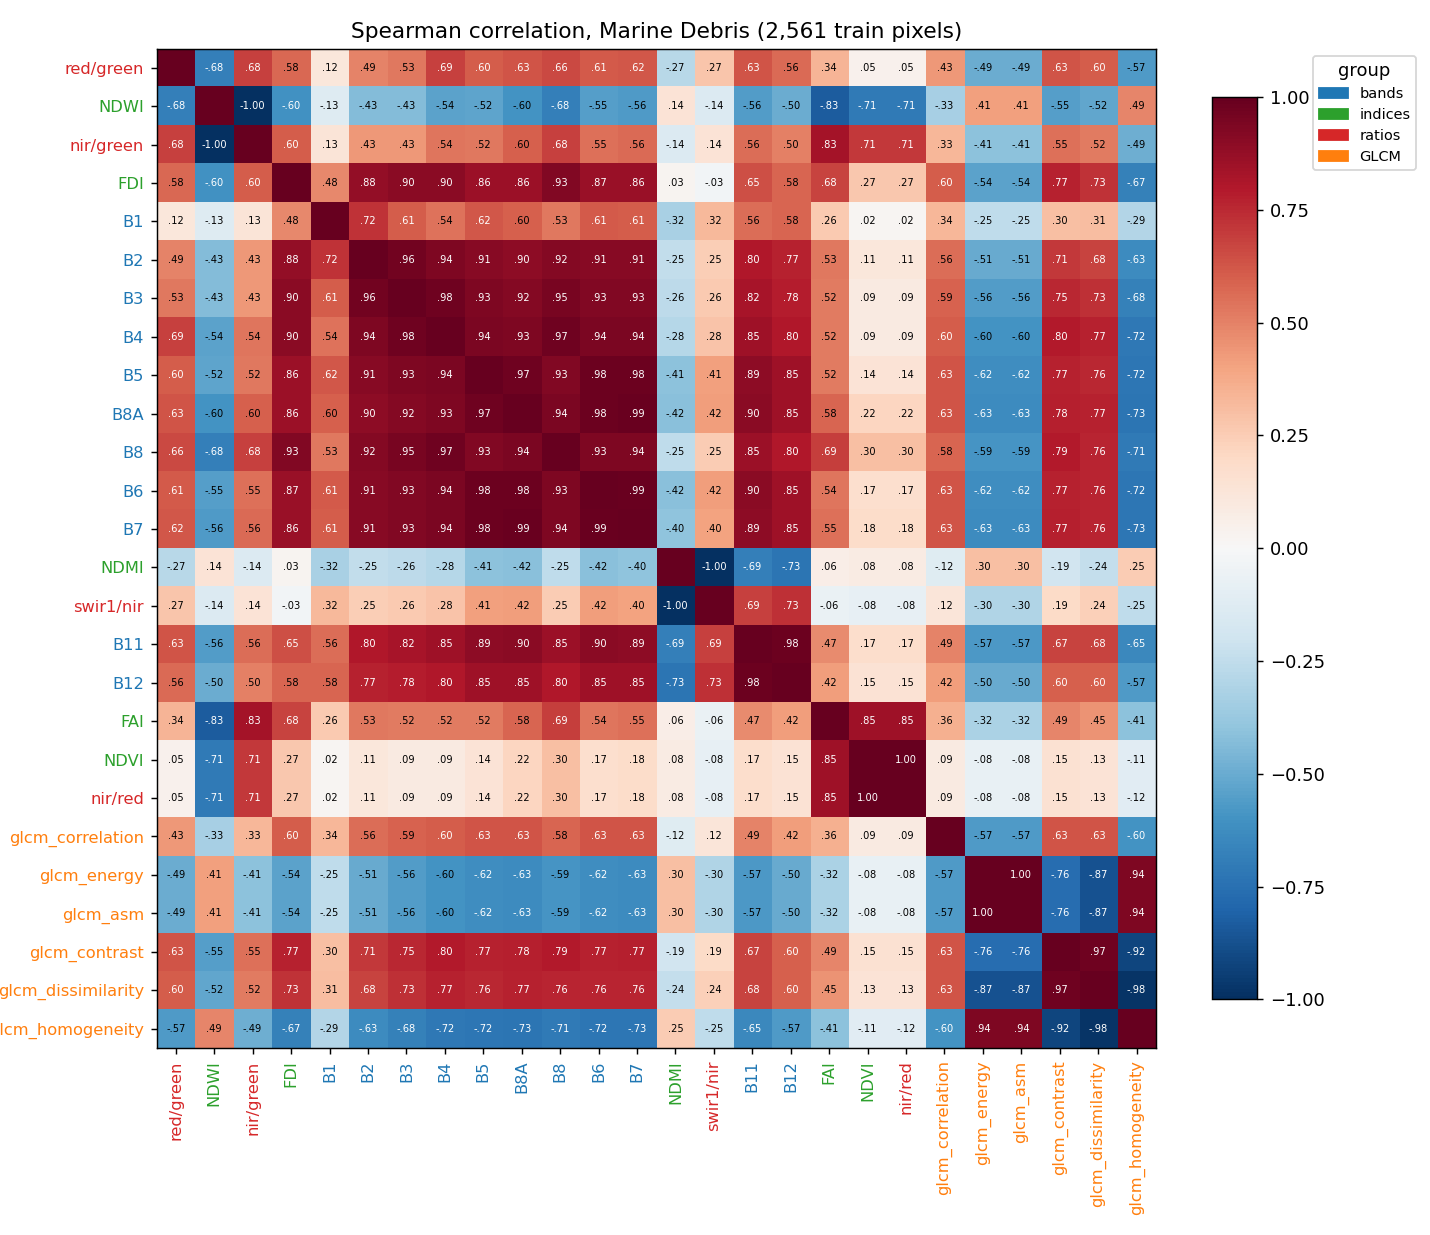

Values plotted in this chart, from the file beside it:
, B1, B2, B3, B4, B5, B6, B7, B8, B8A, B11, B12, NDVI, NDWI, FAI, FDI, NDMI, red/green, nir/red, nir/green, swir1/nir, glcm_contrast, glcm_dissimilarity, glcm_homogeneity
B1, 1.0, 0.7224, 0.605, 0.5396, 0.6197, 0.6136, 0.6091, 0.5297, 0.5956, 0.559, 0.5803, 0.02192, -0.1322, 0.2585, 0.4776, -0.3239, 0.1159, 0.02196, 0.1323, 0.3239, 0.2999, 0.3055, -0.2933
B2, 0.7224, 1.0, 0.9624, 0.9354, 0.9123, 0.9076, 0.9082, 0.9175, 0.8958, 0.7988, 0.7699, 0.1111, -0.433, 0.5257, 0.8769, -0.247, 0.4928, 0.1111, 0.433, 0.247, 0.7088, 0.6786, -0.6286
B3, 0.605, 0.9624, 1.0, 0.976, 0.9314, 0.9266, 0.9255, 0.9475, 0.9154, 0.823, 0.7824, 0.08827, -0.4342, 0.5171, 0.8989, -0.258, 0.5285, 0.08833, 0.4342, 0.258, 0.754, 0.7269, -0.6797
B4, 0.5396, 0.9354, 0.976, 1.0, 0.9393, 0.9379, 0.9382, 0.9688, 0.9333, 0.8505, 0.7999, 0.08685, -0.5355, 0.5197, 0.9046, -0.2821, 0.6866, 0.08691, 0.5356, 0.2822, 0.7966, 0.7659, -0.718
B5, 0.6197, 0.9123, 0.9314, 0.9393, 1.0, 0.982, 0.9792, 0.9263, 0.9744, 0.8921, 0.8479, 0.1396, -0.5238, 0.5184, 0.8556, -0.4114, 0.6036, 0.1397, 0.5239, 0.4114, 0.7662, 0.7556, -0.7189
B6, 0.6136, 0.9076, 0.9266, 0.9379, 0.982, 1.0, 0.9853, 0.9319, 0.981, 0.8987, 0.8506, 0.1652, -0.55, 0.5386, 0.8666, -0.4163, 0.6137, 0.1653, 0.55, 0.4164, 0.7702, 0.7585, -0.7211
B7, 0.6091, 0.9082, 0.9255, 0.9382, 0.9792, 0.9853, 1.0, 0.9363, 0.9859, 0.8943, 0.8453, 0.1817, -0.5636, 0.5545, 0.8647, -0.404, 0.6177, 0.1817, 0.5637, 0.404, 0.7742, 0.7626, -0.7257
B8, 0.5297, 0.9175, 0.9475, 0.9688, 0.9263, 0.9319, 0.9363, 1.0, 0.9405, 0.8516, 0.7974, 0.3028, -0.6827, 0.6941, 0.9293, -0.253, 0.6631, 0.3029, 0.6827, 0.2531, 0.7923, 0.7581, -0.7086
B8A, 0.5956, 0.8958, 0.9154, 0.9333, 0.9744, 0.981, 0.9859, 0.9405, 1.0, 0.9031, 0.8484, 0.2173, -0.5976, 0.5807, 0.8581, -0.4151, 0.6323, 0.2174, 0.5976, 0.4152, 0.7782, 0.7673, -0.7304
B11, 0.559, 0.7988, 0.823, 0.8505, 0.8921, 0.8987, 0.8943, 0.8516, 0.9031, 1.0, 0.9776, 0.1734, -0.5565, 0.4711, 0.6476, -0.6868, 0.6259, 0.1735, 0.5565, 0.6868, 0.6748, 0.6768, -0.6453
B12, 0.5803, 0.7699, 0.7824, 0.7999, 0.8479, 0.8506, 0.8453, 0.7974, 0.8484, 0.9776, 1.0, 0.1478, -0.5, 0.4185, 0.5797, -0.7266, 0.5646, 0.1479, 0.5, 0.7267, 0.6013, 0.6014, -0.5684
NDVI, 0.02192, 0.1111, 0.08827, 0.08685, 0.1396, 0.1652, 0.1817, 0.3028, 0.2173, 0.1734, 0.1478, 1.0, -0.7076, 0.846, 0.2696, 0.08407, 0.04617, 1, 0.7076, -0.08405, 0.1526, 0.1346, -0.115
NDWI, -0.1322, -0.433, -0.4342, -0.5355, -0.5238, -0.55, -0.5636, -0.6827, -0.5976, -0.5565, -0.5, -0.7076, 1.0, -0.8304, -0.6037, 0.1403, -0.6837, -0.7076, -1, -0.1403, -0.5495, -0.5205, 0.4872
FAI, 0.2585, 0.5257, 0.5171, 0.5197, 0.5184, 0.5386, 0.5545, 0.6941, 0.5807, 0.4711, 0.4185, 0.846, -0.8304, 1.0, 0.6752, 0.06305, 0.3365, 0.846, 0.8304, -0.06301, 0.4865, 0.4519, -0.4116
FDI, 0.4776, 0.8769, 0.8989, 0.9046, 0.8556, 0.8666, 0.8647, 0.9293, 0.8581, 0.6476, 0.5797, 0.2696, -0.6037, 0.6752, 1.0, 0.03067, 0.5758, 0.2696, 0.6037, -0.03062, 0.7731, 0.7263, -0.6736
NDMI, -0.3239, -0.247, -0.258, -0.2821, -0.4114, -0.4163, -0.404, -0.253, -0.4151, -0.6868, -0.7266, 0.08407, 0.1403, 0.06305, 0.03067, 1.0, -0.2736, 0.08404, -0.1403, -1, -0.1922, -0.2397, 0.2543
red/green, 0.1159, 0.4928, 0.5285, 0.6866, 0.6036, 0.6137, 0.6177, 0.6631, 0.6323, 0.6259, 0.5646, 0.04617, -0.6837, 0.3365, 0.5758, -0.2736, 1.0, 0.04622, 0.6837, 0.2736, 0.6303, 0.6019, -0.5699
nir/red, 0.02196, 0.1111, 0.08833, 0.08691, 0.1397, 0.1653, 0.1817, 0.3029, 0.2174, 0.1735, 0.1479, 1, -0.7076, 0.846, 0.2696, 0.08404, 0.04622, 1.0, 0.7076, -0.08402, 0.1527, 0.1346, -0.115
nir/green, 0.1323, 0.433, 0.4342, 0.5356, 0.5239, 0.55, 0.5637, 0.6827, 0.5976, 0.5565, 0.5, 0.7076, -1, 0.8304, 0.6037, -0.1403, 0.6837, 0.7076, 1.0, 0.1403, 0.5495, 0.5205, -0.4872
swir1/nir, 0.3239, 0.247, 0.258, 0.2822, 0.4114, 0.4164, 0.404, 0.2531, 0.4152, 0.6868, 0.7267, -0.08405, -0.1403, -0.06301, -0.03062, -1, 0.2736, -0.08402, 0.1403, 1.0, 0.1922, 0.2398, -0.2543
glcm_contrast, 0.2999, 0.7088, 0.754, 0.7966, 0.7662, 0.7702, 0.7742, 0.7923, 0.7782, 0.6748, 0.6013, 0.1526, -0.5495, 0.4865, 0.7731, -0.1922, 0.6303, 0.1527, 0.5495, 0.1922, 1.0, 0.9712, -0.92
glcm_dissimilarity, 0.3055, 0.6786, 0.7269, 0.7659, 0.7556, 0.7585, 0.7626, 0.7581, 0.7673, 0.6768, 0.6014, 0.1346, -0.5205, 0.4519, 0.7263, -0.2397, 0.6019, 0.1346, 0.5205, 0.2398, 0.9712, 1.0, -0.9835
glcm_homogeneity, -0.2933, -0.6286, -0.6797, -0.718, -0.7189, -0.7211, -0.7257, -0.7086, -0.7304, -0.6453, -0.5684, -0.115, 0.4872, -0.4116, -0.6736, 0.2543, -0.5699, -0.115, -0.4872, -0.2543, -0.92, -0.9835, 1.0
glcm_energy, -0.2518, -0.5077, -0.5614, -0.5986, -0.6183, -0.6198, -0.6255, -0.5893, -0.6314, -0.5721, -0.5, -0.07756, 0.4137, -0.3195, -0.5379, 0.2972, -0.4929, -0.07759, -0.4138, -0.2972, -0.7645, -0.8742, 0.9361
glcm_correlation, 0.3358, 0.5611, 0.586, 0.6018, 0.6288, 0.6312, 0.6296, 0.5817, 0.6264, 0.4928, 0.4181, 0.09245, -0.3306, 0.3564, 0.6039, -0.1195, 0.4328, 0.09249, 0.3306, 0.1195, 0.6299, 0.6253, -0.6011
glcm_asm, -0.2518, -0.5077, -0.5614, -0.5986, -0.6183, -0.6198, -0.6255, -0.5893, -0.6314, -0.5721, -0.5, -0.07756, 0.4137, -0.3195, -0.5379, 0.2972, -0.4929, -0.07759, -0.4138, -0.2972, -0.7645, -0.8742, 0.9361
